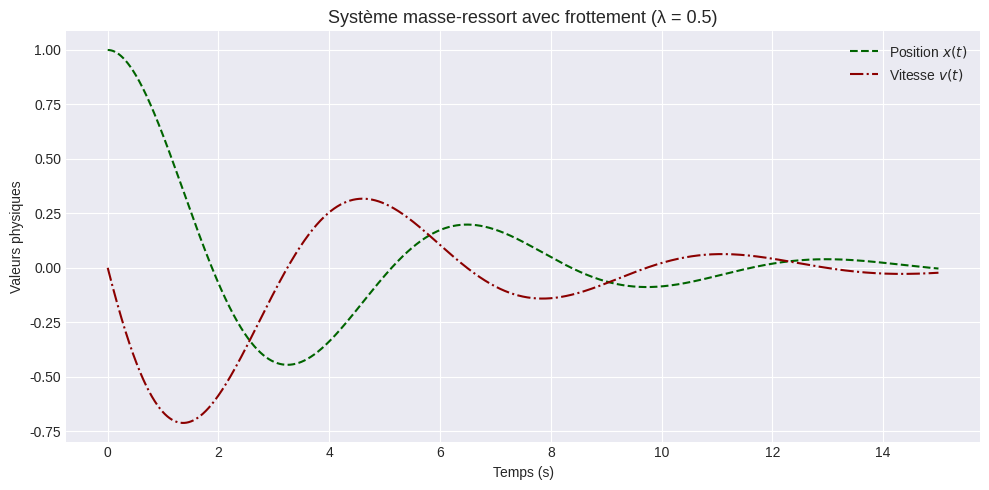

This chart was generated by the following Python code:
## Cas 3: Avec ressort et frottements

import numpy as np
import matplotlib.pyplot as plt

# Conditions initiales
g = 9.81
N = 10000
l = 1
t0 = 0
tf = 15
pas = (tf - t0) / N
theta = []
omega = []
t = [t0 + (i * pas) for i in range(N)]

k = 1.0       # constante du ressort
m = 1.0       # masse
omega0 = np.sqrt(k / m)  # pulsation propre
lambd = 0.5   # coefficient d'amortissement

x0 = 1.0      # position initiale
v0 = 0.0      # vitesse initiale

x = [x0]
v = [v0]

# Méthode d’Euler pour x'' + λx' + ω₀²x = 0
for i in range(N - 1):
    x.append(x[i] + pas * v[i])
    a = -lambd * v[i] - omega0**2 * x[i]
    v.append(v[i] + pas * a)

# --- Ajouts esthétiques ---
plt.style.use('seaborn-v0_8-darkgrid')       # style académique
plt.figure(figsize=(10, 5))                  # taille plus large

plt.plot(t, x, linestyle='--', color='darkgreen', label="Position $x(t)$")         # position → vert pointillé
plt.plot(t, v, linestyle='-.', color='darkred', label="Vitesse $v(t)$")         # vitesse → orange tiret-point

plt.xlabel("Temps (s)")
plt.ylabel("Valeurs physiques")
plt.title(f"Système masse-ressort avec frottement (λ = {lambd})", fontsize=13)
plt.legend()
plt.tight_layout()                           # alignement propre
plt.show()
